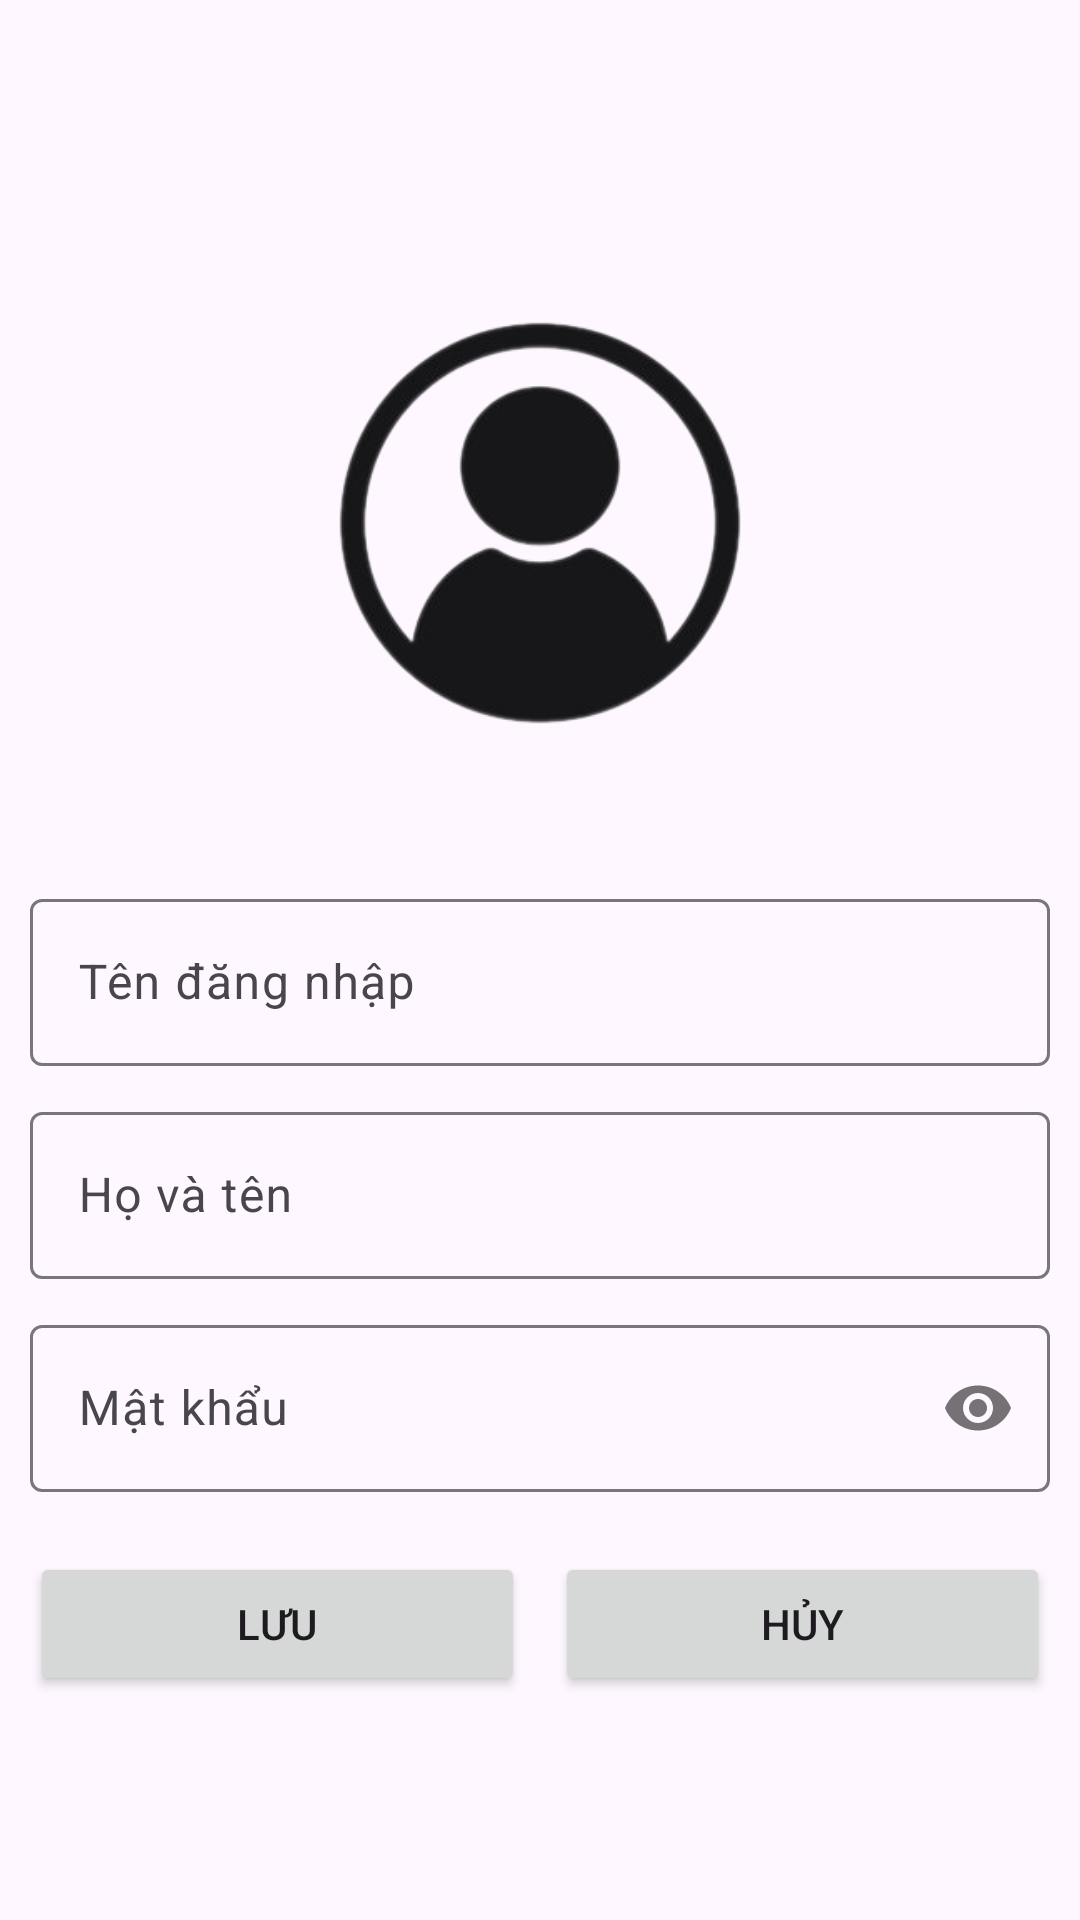

Write the Android layout XML for this screen, with the resource values it uses.
<!-- AndroidManifest.xml: application theme Theme.ThanhNDPH45160_DuAnMau -->
<!-- res/layout/fragment_them_nguoi_dung.xml -->
<?xml version="1.0" encoding="utf-8"?>
<LinearLayout xmlns:android="http://schemas.android.com/apk/res/android"
    xmlns:tools="http://schemas.android.com/tools"
    android:layout_width="match_parent"
    android:layout_height="match_parent"
    xmlns:app="http://schemas.android.com/apk/res-auto"
    android:orientation="vertical"
    android:gravity="center"
    tools:context=".fragment.ThemNguoiDungFragment">


    <ImageView
        android:src="@drawable/user"
        android:layout_marginBottom="20dp"
        android:layout_width="match_parent"
        android:layout_height="200dp"/>
    <com.google.android.material.textfield.TextInputLayout
        android:layout_width="match_parent"
        android:layout_height="wrap_content"
        android:layout_marginHorizontal="10dp"
        android:layout_marginBottom="10dp">

        <com.google.android.material.textfield.TextInputEditText
            android:id="@+id/edt_username_add"
            android:layout_width="match_parent"
            android:layout_height="wrap_content"
            android:hint="Tên đăng nhập"
            android:inputType="text"
            android:maxLines="1" />
    </com.google.android.material.textfield.TextInputLayout>

    <com.google.android.material.textfield.TextInputLayout
        android:layout_width="match_parent"
        android:layout_height="wrap_content"
        android:layout_marginHorizontal="10dp"
        android:layout_marginBottom="10dp">

        <com.google.android.material.textfield.TextInputEditText
            android:id="@+id/edt_hoTen_add"
            android:layout_width="match_parent"
            android:layout_height="wrap_content"
            android:hint="Họ và tên"
            android:inputType="text"
            android:maxLines="1" />
    </com.google.android.material.textfield.TextInputLayout>

    <com.google.android.material.textfield.TextInputLayout
        android:layout_width="match_parent"
        android:layout_height="wrap_content"
        android:layout_marginBottom="10dp"
        android:layout_marginHorizontal="10dp"
        app:passwordToggleEnabled="true">

        <com.google.android.material.textfield.TextInputEditText
            android:id="@+id/edtPassword_Add"
            android:layout_width="match_parent"
            android:layout_height="wrap_content"
            android:hint="Mật khẩu"
            android:inputType="textPassword"
            android:maxLines="1" />
    </com.google.android.material.textfield.TextInputLayout>

    <LinearLayout
        android:layout_width="match_parent"
        android:layout_height="wrap_content"
        android:layout_marginHorizontal="10dp"
        android:layout_marginTop="10dp">
        <Button
            android:id="@+id/btnSave_addTT"
            android:layout_width="0dp"
            android:layout_height="wrap_content"
            android:layout_weight="1"
            android:layout_marginRight="10dp"
            android:text="LƯU" />

        <Button
            android:id="@+id/btnCancle_addTT"
            android:layout_width="0dp"
            android:layout_height="wrap_content"
            android:layout_weight="1"
            android:text="HỦY"
            />
    </LinearLayout>

</LinearLayout>
<!-- resources referenced by this layout -->
<resources>
  <!-- drawable user: png bitmap (drawable, 44394 bytes) -->
  <style name="Theme.ThanhNDPH45160_DuAnMau" parent="Base.Theme.ThanhNDPH45160_DuAnMau" />
  <style name="Base.Theme.ThanhNDPH45160_DuAnMau" parent="Theme.Material3.DayNight.NoActionBar">
          
          
      </style>
</resources>
